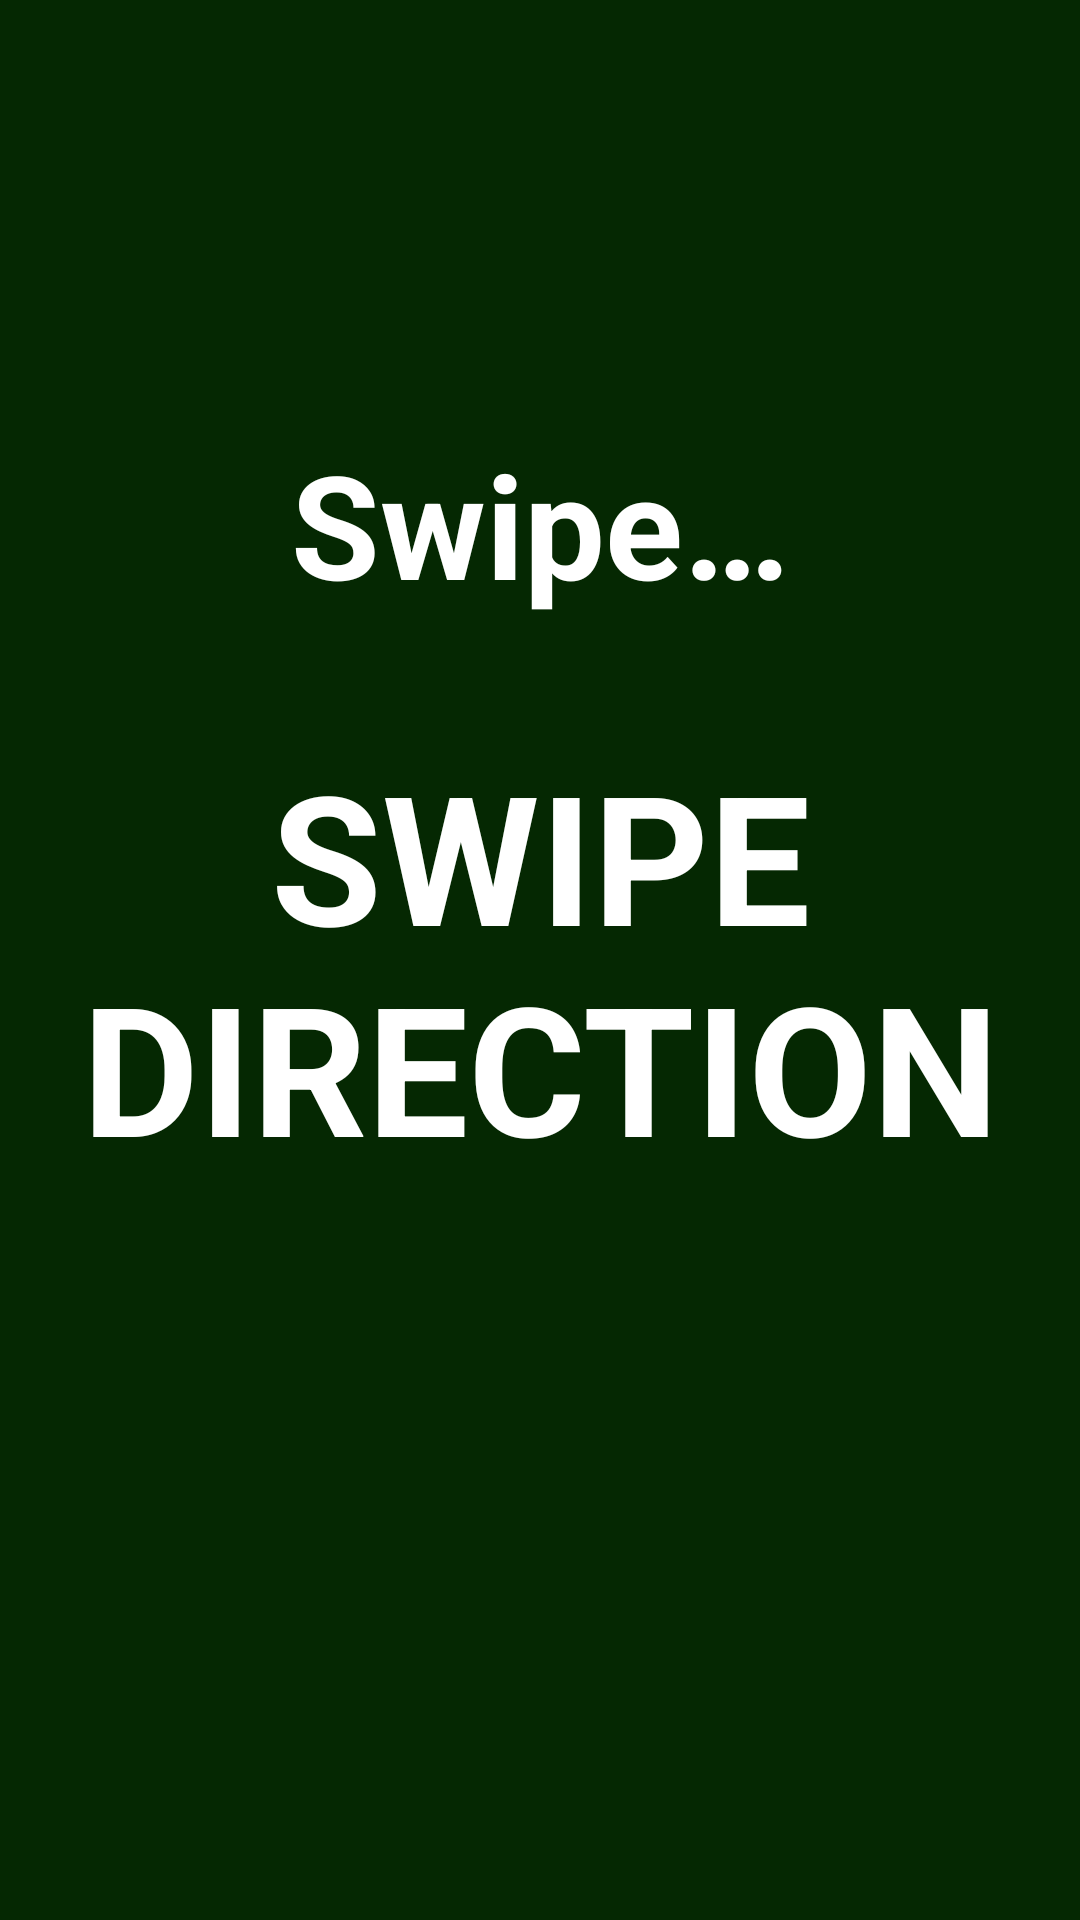

Reconstruct the res/layout file that produces this screen, plus the resources it refers to.
<!-- AndroidManifest.xml: application theme AppTheme -->
<!-- res/layout/activity_swiping.xml -->
<?xml version="1.0" encoding="utf-8"?>
<android.support.constraint.ConstraintLayout xmlns:android="http://schemas.android.com/apk/res/android"
    xmlns:app="http://schemas.android.com/apk/res-auto"
    android:id="@+id/swipingActivityLayout"
    android:layout_width="match_parent"
    android:layout_height="match_parent"
    android:background="@drawable/ripple_drawable_correct"
    android:backgroundTintMode="add">

    <TextView
        android:id="@+id/swipeDirectionTextView"
        android:layout_width="0dp"
        android:layout_height="wrap_content"
        android:text="@string/swipe_direction"
        android:textAlignment="center"
        android:textAllCaps="true"
        android:textColor="@color/white"
        android:textSize="60sp"
        android:textStyle="bold"
        app:layout_constraintBottom_toBottomOf="parent"
        app:layout_constraintLeft_toLeftOf="parent"
        app:layout_constraintRight_toRightOf="parent"
        app:layout_constraintTop_toTopOf="parent" />

    <TextView
        android:id="@+id/textView5"
        android:layout_width="0dp"
        android:layout_height="wrap_content"
        android:layout_marginBottom="8dp"
        android:layout_marginTop="8dp"
        android:text="@string/swipe_title"
        android:textAlignment="center"
        android:textColor="@color/white"
        android:textSize="48sp"
        android:textStyle="bold"
        app:layout_constraintBottom_toBottomOf="parent"
        app:layout_constraintLeft_toLeftOf="parent"
        app:layout_constraintRight_toRightOf="parent"
        app:layout_constraintTop_toTopOf="parent"
        app:layout_constraintVertical_bias="0.24000001" />
</android.support.constraint.ConstraintLayout>
<!-- resources referenced by this layout -->
<resources>
  <color name="white">#FFFFFF</color>
  <!-- drawable ripple_drawable_correct (drawable) -->
  <?xml version="1.0" encoding="utf-8"?>
  <ripple xmlns:android="http://schemas.android.com/apk/res/android"
      android:color="#64dd17">
      <item>
          <color android:color="#052802" />
      </item>
      <item
          android:id="@android:id/mask"
          android:drawable="@color/white" />
  </ripple>
  <string name="swipe_direction">swipe direction</string>
  <string name="swipe_title">Swipe…</string>
  <style name="AppTheme" parent="Theme.AppCompat.Light.DarkActionBar">
          
          <item name="colorPrimary">@color/colorPrimary</item>
          <item name="colorPrimaryDark">@color/colorPrimaryDark</item>
          <item name="colorAccent">@color/splashBackground</item>
      </style>
  <color name="colorPrimary">#3F51B5</color>
  <color name="colorPrimaryDark">#303F9F</color>
  <color name="splashBackground">#42a5f5</color>
</resources>
